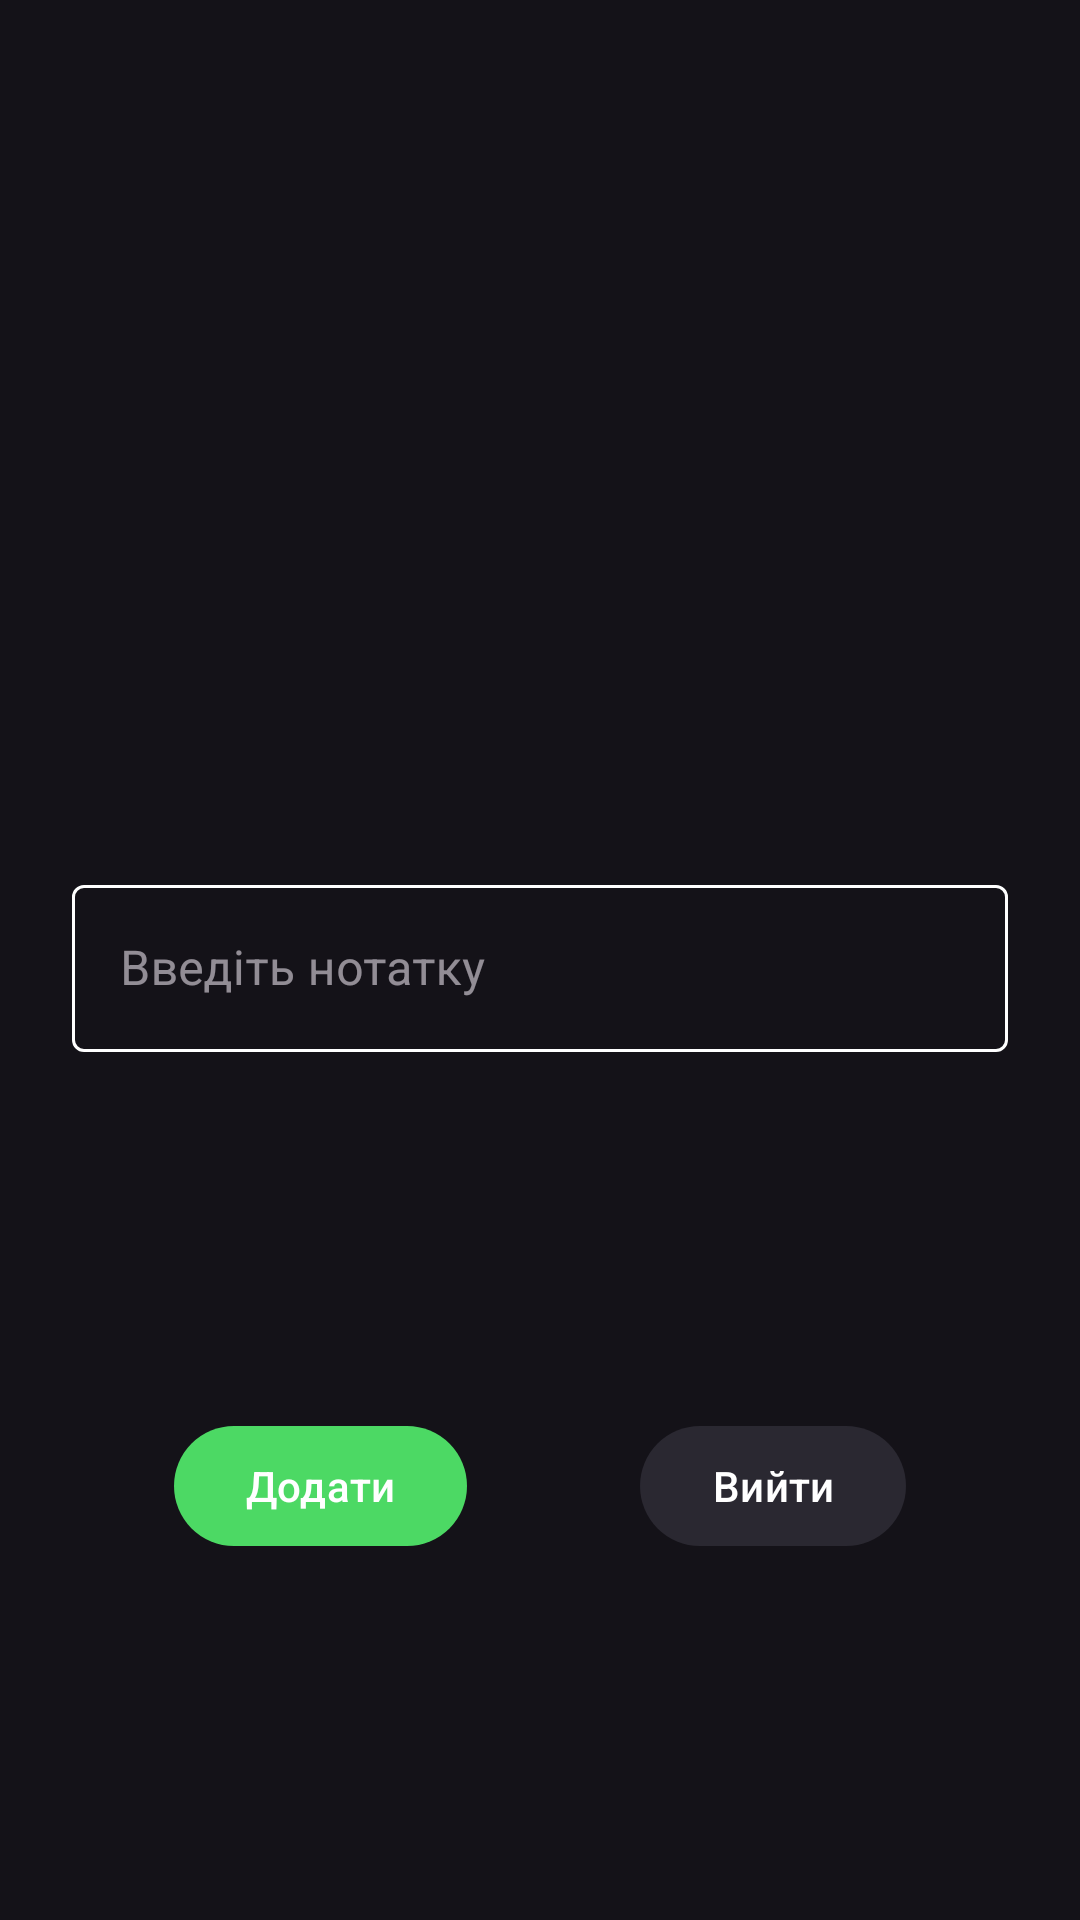

Layout XML and referenced resources for this Android screen:
<!-- AndroidManifest.xml: application theme Theme.PawPal -->
<!-- res/layout/fragment_alert_dialog.xml -->
<androidx.constraintlayout.widget.ConstraintLayout xmlns:android="http://schemas.android.com/apk/res/android"
    xmlns:app="http://schemas.android.com/apk/res-auto"
    android:layout_width="match_parent"
    android:layout_height="wrap_content">

    <com.google.android.material.textfield.TextInputLayout
        android:id="@+id/tilNote"
        style="@style/EditText"
        android:layout_width="match_parent"
        android:layout_height="wrap_content"
        android:layout_marginHorizontal="24dp"
        android:layout_marginVertical="16dp"
        android:hint="@string/add_note"
        app:layout_constraintBottom_toBottomOf="parent"
        app:layout_constraintEnd_toEndOf="parent"
        app:layout_constraintStart_toStartOf="parent"
        app:layout_constraintTop_toTopOf="parent">

        <com.google.android.material.textfield.TextInputEditText
            android:id="@+id/etNote"
            android:layout_width="match_parent"
            android:layout_height="wrap_content"
            android:inputType="text" />
    </com.google.android.material.textfield.TextInputLayout>

    <com.google.android.material.button.MaterialButton
        android:id="@+id/btAdd"
        android:layout_width="wrap_content"
        android:layout_height="wrap_content"
        android:layout_marginVertical="16dp"
        app:backgroundTint="@color/green"
        android:text="@string/add"
        android:textColor="@color/white"
        app:layout_constraintBottom_toBottomOf="parent"
        app:layout_constraintEnd_toStartOf="@+id/btCancel"
        app:layout_constraintStart_toStartOf="parent"
        app:layout_constraintTop_toBottomOf="@id/tilNote" />

    <com.google.android.material.button.MaterialButton
        android:id="@+id/btCancel"
        android:layout_width="wrap_content"
        android:layout_height="wrap_content"
        android:layout_marginVertical="16dp"
        app:backgroundTint="@color/gray"
        android:text="@string/exit"
        android:textColor="@color/white"
        app:layout_constraintBottom_toBottomOf="parent"
        app:layout_constraintEnd_toEndOf="parent"
        app:layout_constraintStart_toEndOf="@+id/btAdd"
        app:layout_constraintTop_toBottomOf="@id/tilNote" />


</androidx.constraintlayout.widget.ConstraintLayout>
<!-- resources referenced by this layout -->
<resources>
  <color name="gray">#2A2831</color>
  <color name="green">#4CD964</color>
  <color name="white">#FFFFFFFF</color>
  <string name="add">Додати</string>
  <string name="add_note">Введіть нотатку</string>
  <string name="exit">Вийти</string>
  <style name="EditText" parent="@style/Widget.MaterialComponents.TextInputLayout.OutlinedBox">
          <item name="boxStrokeColor">@color/selector_edit_text</item>
          <item name="hintTextColor">@color/white</item>
      </style>
  <style name="Theme.PawPal" parent="Theme.Material3.Dark.NoActionBar">
          <item name="android:statusBarColor">@android:color/transparent</item>
          <item name="android:navigationBarColor">@android:color/transparent</item>
          <item name="android:windowLightStatusBar" tools:ignore="NewApi">false</item>
          <item name="android:enforceNavigationBarContrast" tools:ignore="NewApi">false</item>
          <item name="android:enforceStatusBarContrast" tools:ignore="NewApi">false</item>
      </style>
</resources>
